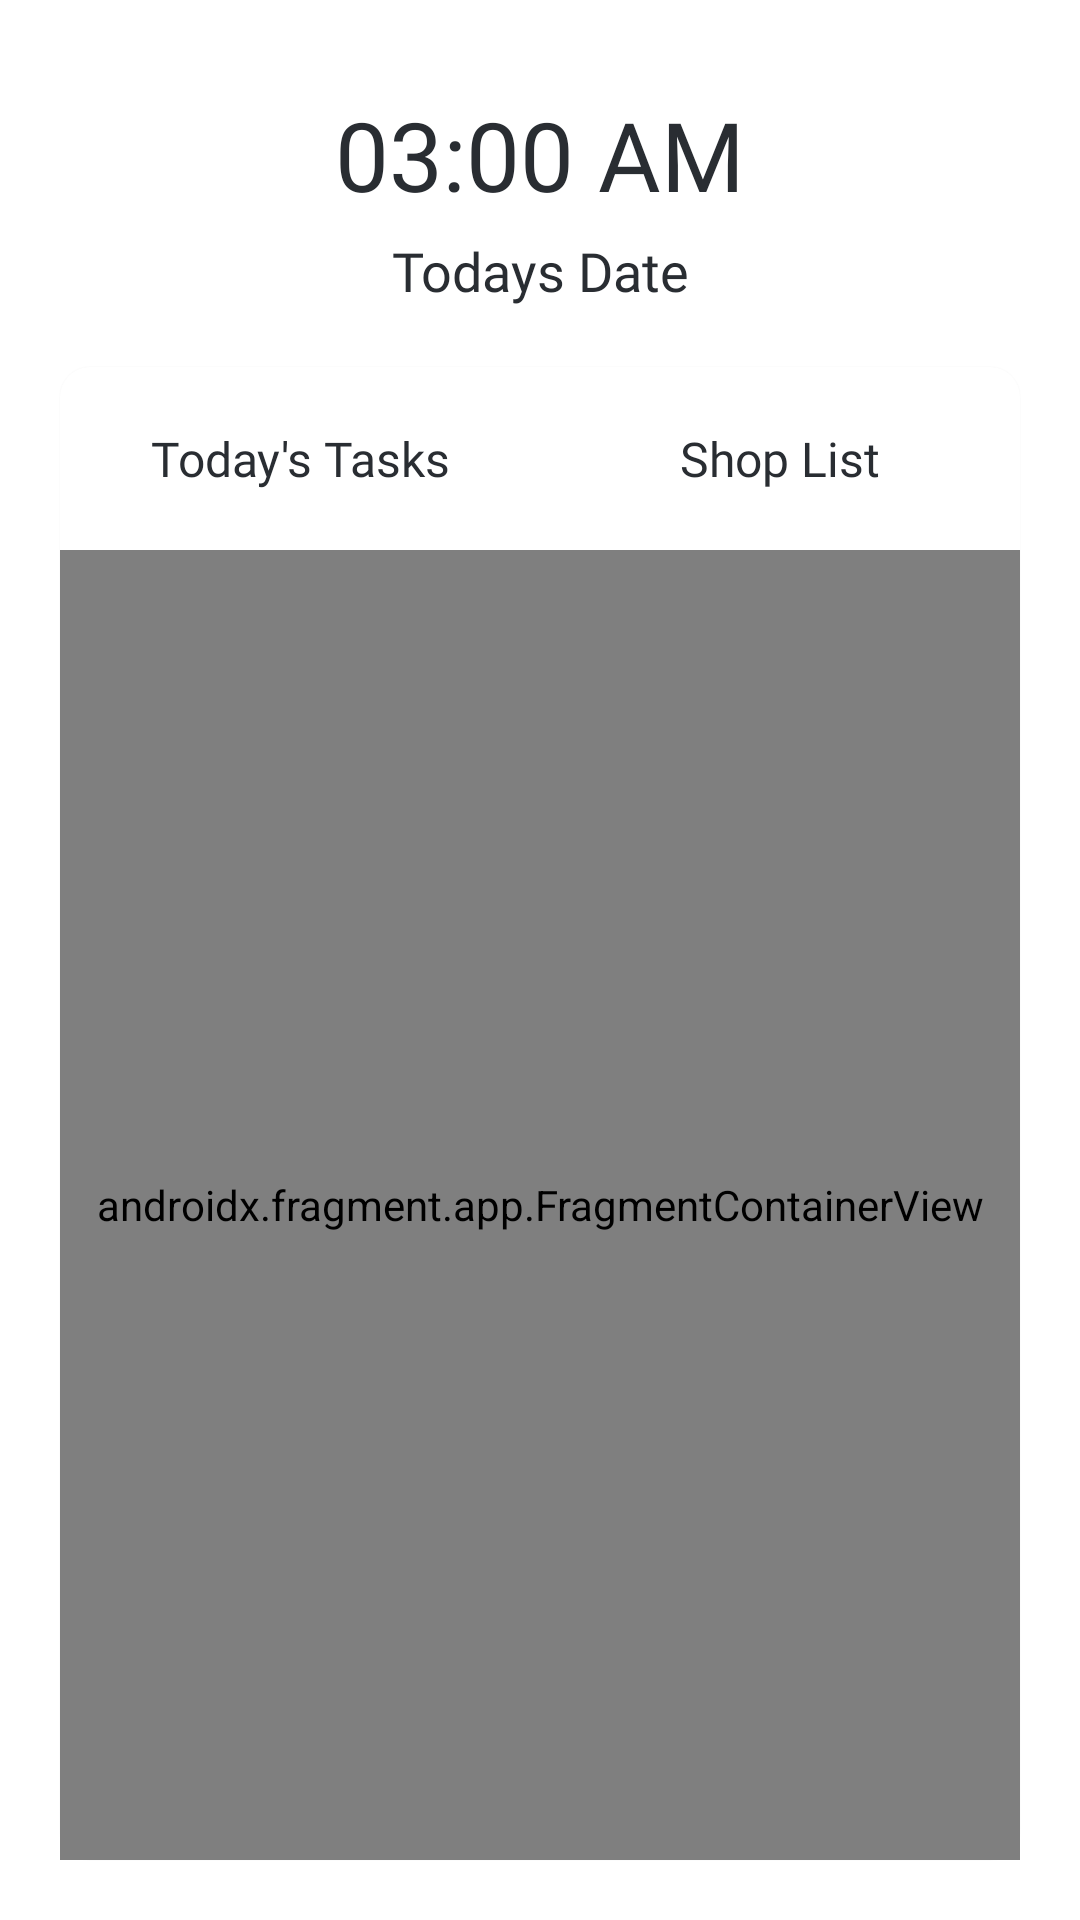

Produce the Android XML layout that renders to this screen, including the resource entries it uses.
<!-- AndroidManifest.xml: application theme Theme.TodoProject -->
<!-- res/layout/fragment_home_page.xml -->
<?xml version="1.0" encoding="utf-8"?>
<androidx.constraintlayout.widget.ConstraintLayout xmlns:android="http://schemas.android.com/apk/res/android"
    xmlns:app="http://schemas.android.com/apk/res-auto"
    xmlns:tools="http://schemas.android.com/tools"
    android:layout_width="match_parent"
    android:layout_height="match_parent"
    tools:context=".MainActivity"
    android:background="?mainBackgroundColor">

    <TextClock
        android:id="@+id/timeTextClock"
        android:layout_width="wrap_content"
        android:layout_height="wrap_content"
        android:fontFamily="@font/amaranth_regular"
        android:textSize="32.00dp"
        android:textColor="?defaultTextColor"
        android:text="@string/timeHolder"
        android:layout_marginTop="30dp"
        app:layout_constraintTop_toTopOf="parent"
        app:layout_constraintStart_toStartOf="parent"
        app:layout_constraintEnd_toEndOf="parent"
        android:format24Hour="HH:mm"
        android:format12Hour="hh:mm a"
        android:timeZone="GMT+03:00"/>

    <TextView
        android:id="@+id/dateText"
        android:layout_width="wrap_content"
        android:layout_height="wrap_content"
        android:fontFamily="@font/amaranth_regular"
        android:textSize="18.00dp"
        android:textColor="?defaultTextColor"
        android:text="@string/dateHolder"
        android:layout_marginTop="5dp"
        app:layout_constraintTop_toBottomOf="@id/timeTextClock"
        app:layout_constraintStart_toStartOf="parent"
        app:layout_constraintEnd_toEndOf="parent"/>

    <include android:id="@+id/widget"
        android:layout_width="match_parent"
        android:layout_height="0dp"
        android:layout_marginVertical="20dp"
        android:layout_marginHorizontal="20dp"
        layout="@layout/component_mainpage_widget"
        app:layout_constraintTop_toBottomOf="@id/dateText"
        app:layout_constraintStart_toStartOf="parent"
        app:layout_constraintEnd_toEndOf="parent"
        app:layout_constraintBottom_toBottomOf="parent"/>

</androidx.constraintlayout.widget.ConstraintLayout>
<!-- res/layout/component_mainpage_widget.xml (included above) -->
<?xml version="1.0" encoding="utf-8"?>
<androidx.constraintlayout.widget.ConstraintLayout xmlns:android="http://schemas.android.com/apk/res/android"
    xmlns:tools="http://schemas.android.com/tools"
    android:layout_width="match_parent"
    android:layout_height="match_parent"
    xmlns:app="http://schemas.android.com/apk/res-auto"
    android:layout_marginHorizontal="13.33dp"
    android:layout_marginVertical="20.33dp"
    android:background="@drawable/component_mainpage_widget_background"
    android:elevation="1dp">

    <androidx.constraintlayout.widget.ConstraintLayout
        android:id="@+id/buttonsContainerLayout"
        android:layout_width="0dp"
        android:layout_height="61dp"
        app:layout_constraintEnd_toEndOf="parent"
        app:layout_constraintStart_toStartOf="parent"
        app:layout_constraintTop_toTopOf="parent">

        <TextView
            android:id="@+id/textTodaysTasks"
            android:layout_width="0dp"
            android:layout_height="0dp"
            android:fontFamily="@font/amaranth_regular"
            android:text="@string/todayTasks"
            android:textColor="?widgetDefaultTextColor"
            android:textSize="16sp"
            android:gravity="center"
            app:layout_constraintBottom_toBottomOf="parent"
            app:layout_constraintEnd_toStartOf="@+id/textShopList"
            app:layout_constraintHorizontal_bias="0.1"
            app:layout_constraintStart_toStartOf="parent"
            app:layout_constraintTop_toTopOf="parent"
            app:layout_constraintWidth_percent="0.5"
            app:layout_constraintHeight_percent="1"/>

        <TextView
            android:id="@+id/textShopList"
            android:layout_width="0dp"
            android:layout_height="0dp"
            android:fontFamily="@font/amaranth_regular"
            android:text="@string/shopList"
            android:textColor="?widgetDefaultTextColor"
            android:textSize="16sp"
            android:gravity="center"
            app:layout_constraintTop_toTopOf="parent"
            app:layout_constraintEnd_toEndOf="parent"
            app:layout_constraintStart_toEndOf="@+id/textTodaysTasks"
            app:layout_constraintHorizontal_bias="0.75"
            app:layout_constraintWidth_percent="0.5"
            app:layout_constraintHeight_percent="1"/>


    </androidx.constraintlayout.widget.ConstraintLayout>


    <androidx.constraintlayout.widget.ConstraintLayout
        android:id="@+id/lineLayout"
        android:layout_width="match_parent"
        android:layout_height="1.5dp"
        android:orientation="horizontal"
        app:layout_constraintTop_toBottomOf="@id/buttonsContainerLayout"
        app:layout_constraintStart_toStartOf="parent"
        app:layout_constraintEnd_toEndOf="parent"
        android:background="?widgetLineDefaultColor">

        <androidx.constraintlayout.widget.ConstraintLayout
            android:id="@+id/selectedLine"
            android:layout_width="0dp"
            android:layout_height="match_parent"
            android:background="?widgetLineSelectedColor"
            app:layout_constraintStart_toStartOf="parent"
            app:layout_constraintWidth_percent="0.5"
            />

    </androidx.constraintlayout.widget.ConstraintLayout>

    <androidx.fragment.app.FragmentContainerView
        android:id="@+id/innerContainerFragment"
        android:name="com.ugrcaan.todoproject.WidgetTaskFragment"
        android:layout_width="match_parent"
        android:layout_height="0dp"
        app:layout_constraintBottom_toBottomOf="parent"
        app:layout_constraintEnd_toEndOf="parent"
        app:layout_constraintStart_toStartOf="parent"
        app:layout_constraintTop_toBottomOf="@id/buttonsContainerLayout"
        tools:layout="@layout/fragment_widget_task"/>

</androidx.constraintlayout.widget.ConstraintLayout>
<!-- res/layout/fragment_widget_task.xml (included above) -->
<?xml version="1.0" encoding="utf-8"?>
<androidx.constraintlayout.widget.ConstraintLayout xmlns:android="http://schemas.android.com/apk/res/android"
    xmlns:tools="http://schemas.android.com/tools"
    xmlns:app="http://schemas.android.com/apk/res-auto"
    android:layout_width="match_parent"
    android:layout_height="match_parent"
    tools:context=".WidgetTaskFragment">

    <androidx.recyclerview.widget.RecyclerView
        android:layout_width="match_parent"
        android:layout_height="0dp"
        app:layout_constraintBottom_toBottomOf="parent"
        app:layout_constraintEnd_toEndOf="parent"
        app:layout_constraintStart_toStartOf="parent"
        app:layout_constraintTop_toTopOf="parent" />


</androidx.constraintlayout.widget.ConstraintLayout>
<!-- resources referenced by this layout -->
<resources>
  <!-- drawable component_mainpage_widget_background (drawable) -->
  <?xml version="1.0" encoding="utf-8"?>
  <shape xmlns:android="http://schemas.android.com/apk/res/android">
  
      <solid android:color="?mainBackgroundColor"/>
      <corners android:radius="10dp"/>
  </shape>
  <string name="dateHolder">Todays Date</string>
  <string name="shopList">Shop List</string>
  <string name="timeHolder">00:00</string>
  <string name="todayTasks">Today\'s Tasks</string>
  <color name="purple_500">#FF6200EE</color>
  <color name="purple_700">#FF3700B3</color>
  <color name="white">#FFFFFFFF</color>
  <color name="teal_200">#FF03DAC5</color>
  <color name="teal_700">#FF018786</color>
  <color name="black">#FF000000</color>
  <color name="background_white">#FFFFFFFF</color>
  <color name="navbar_light_gray">#FFFBFBFB</color>
  <color name="navbarItem_dark_gray">#FF292D32</color>
  <color name="navbarItem_light_gray">#FFBDBFC8</color>
  <color name="stepCounter_light_red">#FFFF6C6C</color>
  <color name="stepCounter_light_green">#FFA5FFAE</color>
  <color name="container_light_gray">#FFE7E8EA</color>
  <color name="mainWidget_line_black">#FF000000</color>
  <color name="mainWidgetInnerContainer_light_gray">#FFF9F9F9</color>
  <color name="mainWidget_text_gray">#FF999999</color>
  <color name="checkboxBackground_blue">#FF0860F7</color>
  <color name="allTasks_soft_blue">#FF5F74E0</color>
  <color name="favouriteTask_yellow">#FFFFE600</color>
  <color name="doneTasks_light_brown">#FFA38A73</color>
  <color name="checkboxBackground_lighter_blue">#FFE2EBFA</color>
  <color name="innerContainer_light_gray">#FF8E8E8E</color>
  <color name="mainWidgetTextButton_light_gray">#FFD9D9D9</color>
  <color name="gradient_White">#FFFFFFFF</color>
  <color name="gradient_LightGray">#00F9F9F9</color>
  <color name="calendar_light_purple">#FF9F84FF</color>
  <color name="calendar_light_orange">#FFFFAF66</color>
</resources>
